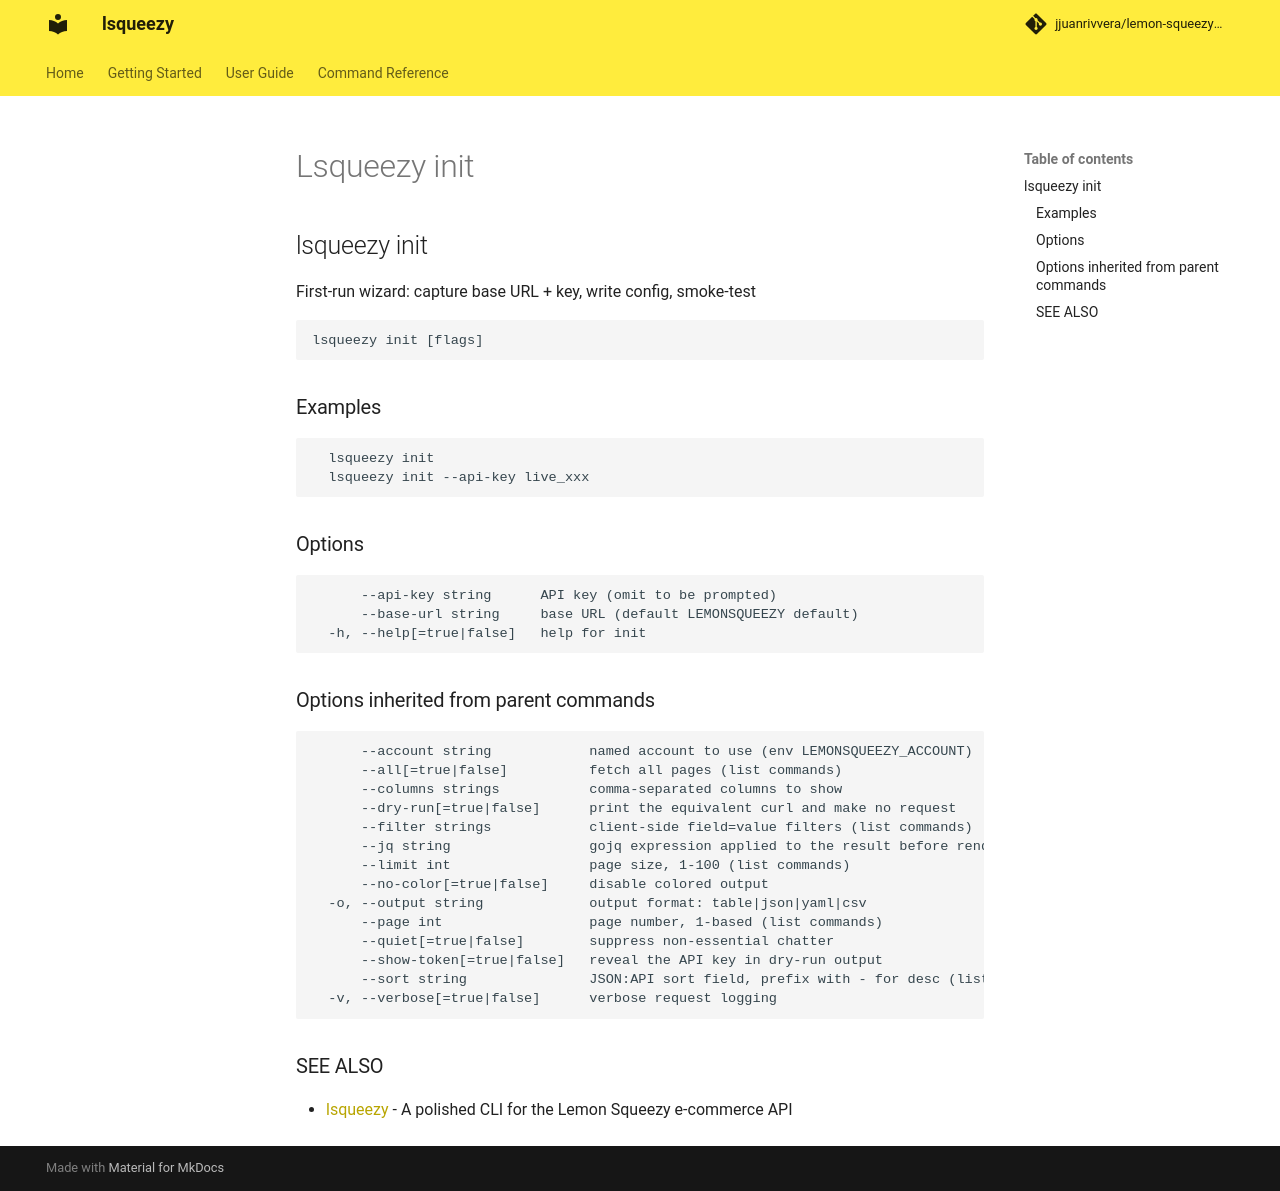

repository: jjuanrivvera/lemon-squeezy-cli · page: commands/lsqueezy_init/index.html · generator: mkdocs

## lsqueezy init

First-run wizard: capture base URL + key, write config, smoke-test

```
lsqueezy init [flags]
```

### Examples

```
  lsqueezy init
  lsqueezy init --api-key live_xxx
```

### Options

```
      --api-key string      API key (omit to be prompted)
      --base-url string     base URL (default LEMONSQUEEZY default)
  -h, --help[=true|false]   help for init
```

### Options inherited from parent commands

```
      --account string            named account to use (env LEMONSQUEEZY_ACCOUNT)
      --all[=true|false]          fetch all pages (list commands)
      --columns strings           comma-separated columns to show
      --dry-run[=true|false]      print the equivalent curl and make no request
      --filter strings            client-side field=value filters (list commands)
      --jq string                 gojq expression applied to the result before rendering
      --limit int                 page size, 1-100 (list commands)
      --no-color[=true|false]     disable colored output
  -o, --output string             output format: table|json|yaml|csv
      --page int                  page number, 1-based (list commands)
      --quiet[=true|false]        suppress non-essential chatter
      --show-token[=true|false]   reveal the API key in dry-run output
      --sort string               JSON:API sort field, prefix with - for desc (list commands)
  -v, --verbose[=true|false]      verbose request logging
```

### SEE ALSO

* [lsqueezy](lsqueezy.md)	 - A polished CLI for the Lemon Squeezy e-commerce API
